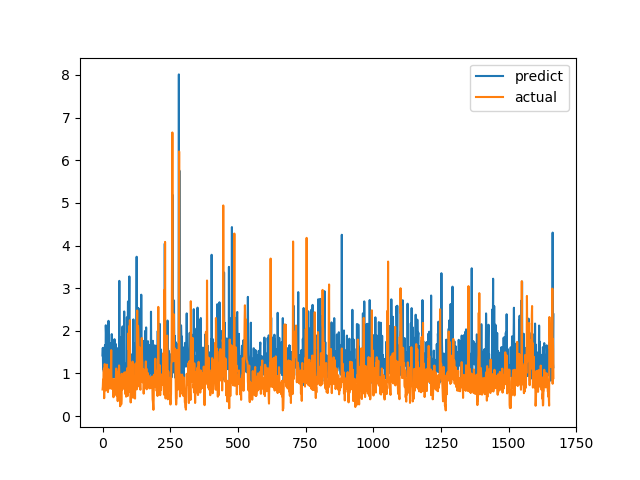

Source data for this figure (header and first rows):
predict, actual
1.421, 0.6238
1.599, 0.6915
1.092, 0.8558
1.367, 0.7094
1.238, 1.015
1.033, 1.116
1.603, 0.4183
1.161, 1.002
1.127, 1.219
1.663, 1.143
0.9987, 0.6528
1.078, 0.6747
2.129, 0.601
1.931, 0.6695
0.9855, 0.6538
1.374, 0.7814
1.196, 1.206
0.8641, 0.8469
1.19, 0.8286
1.048, 0.6482
1.207, 0.5624
2.046, 0.7183
2.234, 1.1
1.903, 0.9542
1.204, 0.729
1.202, 0.6694
0.8561, 0.8631
1.715, 0.6465
0.8145, 0.8223
1.121, 0.9236
0.9988, 0.8301
1.15, 1.067
1.52, 1.546
1.098, 0.6827
1.922, 0.6386
1.399, 0.6464
1.083, 0.6881
1.342, 0.7274
1.422, 0.65
0.9117, 0.8694
1.663, 0.4409
1.049, 0.4519
1.153, 0.7575
0.9055, 0.4952
1.803, 0.6851
1.25, 0.7244
1.349, 0.8654
1.647, 0.74
1.272, 0.8071
1.689, 0.8204
0.8621, 1.114
1.104, 1.109
1.235, 0.4751
1.196, 1.039
1.322, 0.9458
1.374, 0.7878
1.588, 0.3505
1.081, 0.9368
1.583, 0.9868
1.511, 0.647
... 1,607 more rows
